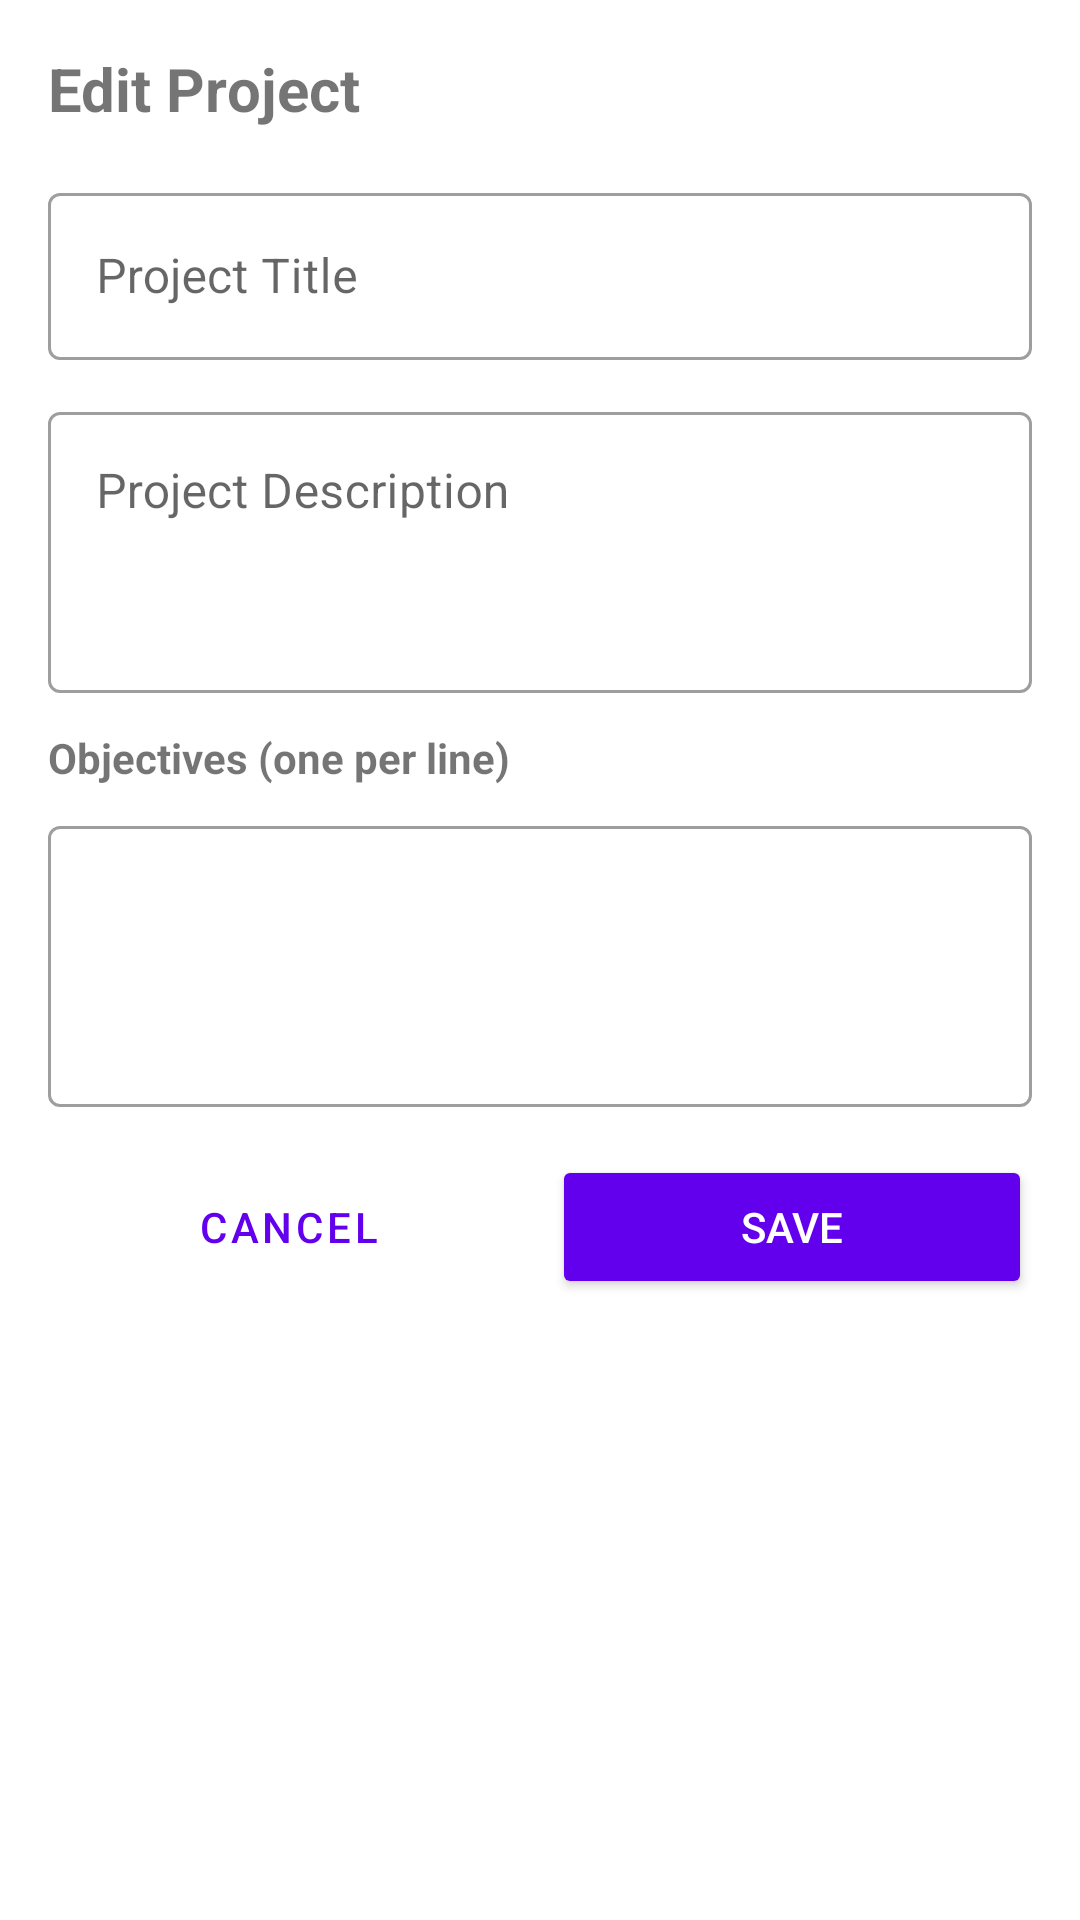

Here is an Android app screen rendered from its layout file. Give the layout XML and the strings, colors and styles it references.
<!-- AndroidManifest.xml: application theme Theme.FYPApplication -->
<!-- res/layout/dialog_edit_project.xml -->
<?xml version="1.0" encoding="utf-8"?>
<LinearLayout xmlns:android="http://schemas.android.com/apk/res/android"
    android:layout_width="match_parent"
    android:layout_height="wrap_content"
    android:orientation="vertical"
    android:padding="16dp">

    <TextView
        android:layout_width="match_parent"
        android:layout_height="wrap_content"
        android:text="Edit Project"
        android:textSize="20sp"
        android:textStyle="bold"
        android:layout_marginBottom="16dp" />

    <com.google.android.material.textfield.TextInputLayout
        android:layout_width="match_parent"
        android:layout_height="wrap_content"
        android:layout_marginBottom="12dp"
        style="@style/Widget.MaterialComponents.TextInputLayout.OutlinedBox">

        <EditText
            android:id="@+id/editTextProjectTitle"
            android:layout_width="match_parent"
            android:layout_height="wrap_content"
            android:hint="Project Title"
            android:inputType="text" />
    </com.google.android.material.textfield.TextInputLayout>

    <com.google.android.material.textfield.TextInputLayout
        android:layout_width="match_parent"
        android:layout_height="wrap_content"
        android:layout_marginBottom="12dp"
        style="@style/Widget.MaterialComponents.TextInputLayout.OutlinedBox">

        <EditText
            android:id="@+id/editTextProjectDescription"
            android:layout_width="match_parent"
            android:layout_height="wrap_content"
            android:hint="Project Description"
            android:inputType="textMultiLine"
            android:minLines="3"
            android:gravity="top" />
    </com.google.android.material.textfield.TextInputLayout>

    <TextView
        android:layout_width="match_parent"
        android:layout_height="wrap_content"
        android:text="Objectives (one per line)"
        android:textStyle="bold"
        android:layout_marginBottom="8dp" />

    <com.google.android.material.textfield.TextInputLayout
        android:layout_width="match_parent"
        android:layout_height="wrap_content"
        android:layout_marginBottom="16dp"
        style="@style/Widget.MaterialComponents.TextInputLayout.OutlinedBox">

        <EditText
            android:id="@+id/editTextProjectObjectives"
            android:layout_width="match_parent"
            android:layout_height="wrap_content"
            android:inputType="textMultiLine"
            android:minLines="3"
            android:gravity="top" />
    </com.google.android.material.textfield.TextInputLayout>

    <LinearLayout
        android:layout_width="match_parent"
        android:layout_height="wrap_content"
        android:orientation="horizontal">

        <Button
            android:id="@+id/btnCancelProjectEdit"
            android:layout_width="0dp"
            android:layout_height="wrap_content"
            android:layout_weight="1"
            android:text="Cancel"
            style="@style/Widget.MaterialComponents.Button.TextButton"
            android:layout_marginEnd="8dp" />

        <Button
            android:id="@+id/btnSaveProjectEdit"
            android:layout_width="0dp"
            android:layout_height="wrap_content"
            android:layout_weight="1"
            android:text="Save"
            android:backgroundTint="@color/purple_500"
            android:textColor="@android:color/white" />
    </LinearLayout>
</LinearLayout>
<!-- resources referenced by this layout -->
<resources>
  <color name="purple_500">#FF6200EE</color>
  <style name="Theme.FYPApplication" parent="Theme.MaterialComponents.Light.DarkActionBar">
          
          <item name="colorPrimary">@color/purple_500</item>
          <item name="colorPrimaryVariant">@color/purple_700</item>
          <item name="colorOnPrimary">@color/white</item>
          
          <item name="colorSecondary">@color/teal_200</item>
          <item name="colorSecondaryVariant">@color/teal_700</item>
          <item name="colorOnSecondary">@color/black</item>
          
          <item name="android:statusBarColor">?attr/colorPrimaryVariant</item>
          
      </style>
  <color name="purple_700">#FF3700B3</color>
  <color name="white">#FFFFFFFF</color>
  <color name="teal_200">#FF03DAC5</color>
  <color name="teal_700">#FF018786</color>
  <color name="black">#FF000000</color>
</resources>
